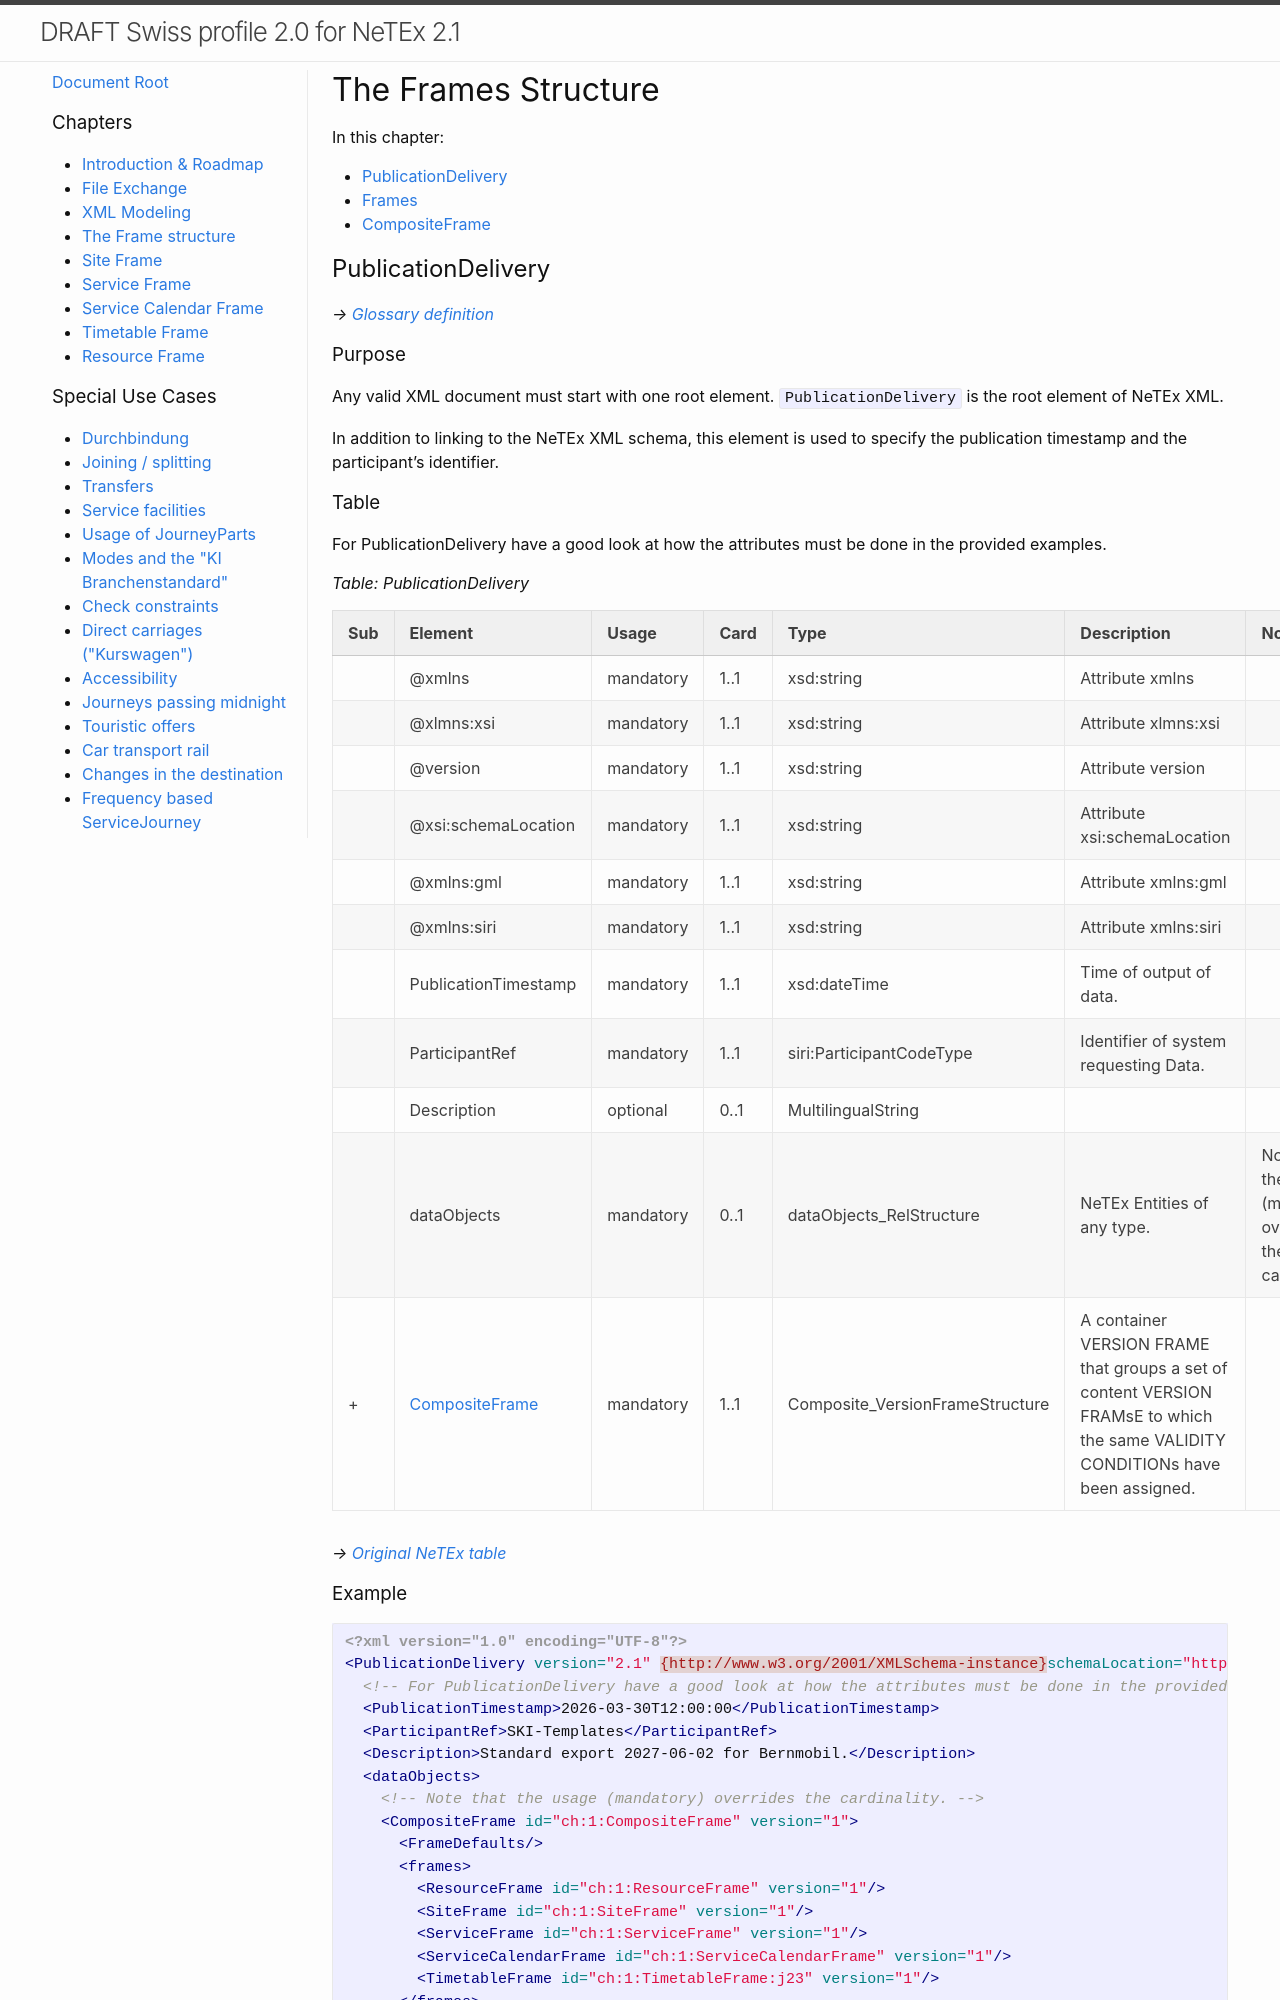

repository: openTdataCH/netexRealisationGuideSwitzerland · page: epiap/04_frames.html · generator: jekyll

# The Frames Structure
In this chapter:
- [PublicationDelivery](#publicationdelivery)
- [Frames](#frames)
- [CompositeFrame](#compositeframe)

## PublicationDelivery
*→ [Glossary definition](A4_annex_glossary.md#publicationdelivery)*

### Purpose
Any valid XML document must start with one root element.
`PublicationDelivery` is the root element of NeTEx XML. 

In addition to linking to the NeTEx XML schema, this element is used to specify the publication timestamp and the 
participant's identifier. 

### Table
- [Swiss profile tables](../site/tables/PublicationDelivery.md)

*→ [Original NeTEx table](../xcore/netex/elements/PublicationDelivery.html)*

### Example
- [XML Snippet](../site/xml-snippets/PublicationDelivery.xml)

*→ [Template](./templates/PublicationDelivery.xml)*

### Usage Notes
* We use the standard `frames` of NeTEx
* Which file needs to contain what `Frame` and with what content is defined in this chapter.
